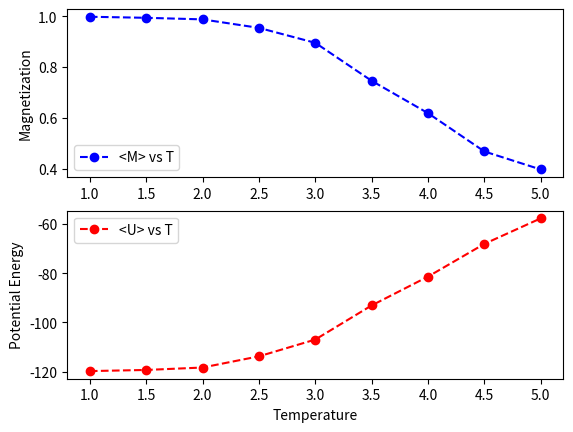

The matplotlib source for this figure:
"""
Created on Sun Feb 16 16:36:14 2014
[redacted]
[redacted]
"""

# Metropolis Monte Carlo Simulation of Ising Model Atoms Spins
"""
Simulation of 6x6 lattice of particle spins that interact through the 
Ising Model of magnetization using the Metropolis Monte Carlo Method.  
"""

import numpy as np
import matplotlib.pyplot as plt


# define function that sums nearest neighbors over the lattice
# ----------------------------------------------------------
def sumNN(m):
    N = len(m)-2
    snn = 0
    for i in range(1,N+1):
        for j in range(1,N+1):
            nn = m[i,j]*(m[i+1,j] + m[i-1,j] + m[i,j+1] + m[i,j-1])
            snn = snn + nn    
    return snn*-1
# ----------------------------------------------------------
            

# define number of particles in lattice and number of runs for averaging
N = 6
runs = 1000
temps = np.arange(1,5.5,0.5)
spins = [-1,1]

# define arrays to store potential energy and magnetization
U = []
M = []

# loop through temperatures for calculating magnetization
for T in temps:    
    
    # temp arrays for storing values
    Ut = []
    Mt = []
    
    # initialize lattice of spins
    # NOTE: a larger lattice is used with zeros at boundaries
    #       this avoids having to check lattice boundaries
    lat = np.zeros((N+2,N+2))
    for i in range(1,N+1):
        for j in range(1,N+1):
            # randomly initialize spins of -1 or 1
            rand = np.random.randint(0,2)
            lat[i,j] = spins[rand]
            
    # get initial potential energy and magnetization
    pe = sumNN(lat)
    mag = np.abs(np.sum(lat))/(N*N)
    Ut.append(pe)
    Mt.append(mag)    
    
    # flip spin states & calculate new energy based on Metropolis rules
    # loop through runs for averaging
    for run in range(runs):
        
                
        # loop through lattice to get spin sites
        for i in range(1,N+1):
            for j in range(1,N+1):
                
                # flip spin for site i,j
                lat[i,j] = lat[i,j]*-1
                peNew = sumNN(lat)
                
                # check first Metropolis acceptance criteria
                delta = peNew - pe
                if delta < 0:
                    pe = peNew
                    
                else: 
                    # check second Metropolis acceptance criteria
                    prob = np.exp(-delta/T)
                    rand = np.random.uniform(0,1)
                    
                    # accept flip with this probability
                    if rand < prob:
                        pe = peNew
                        
                    # reject flip otherwise (undo flip)
                    else: 
                        lat[i,j] = lat[i,j]*-1
        
        # append results for each pass through lattice
        Ut.append(sumNN(lat))
        Mt.append(np.abs(np.sum(lat))/(N*N))
    
    
    # append average results for each temp
    U.append(np.average(Ut))
    M.append(np.average(Mt))
    
    
# plot magnetization vs temperature
plt.figure()
plt.subplot(211)
plt.plot(temps,M,'bo--', label='<M> vs T')
plt.ylabel('Magnetization')
plt.legend(loc=3)

# plot potential energy vs temperature
plt.subplot(212)
plt.plot(temps,U,'ro--', label='<U> vs T')
plt.ylabel('Potential Energy')
plt.xlabel('Temperature')
plt.legend(loc=2)